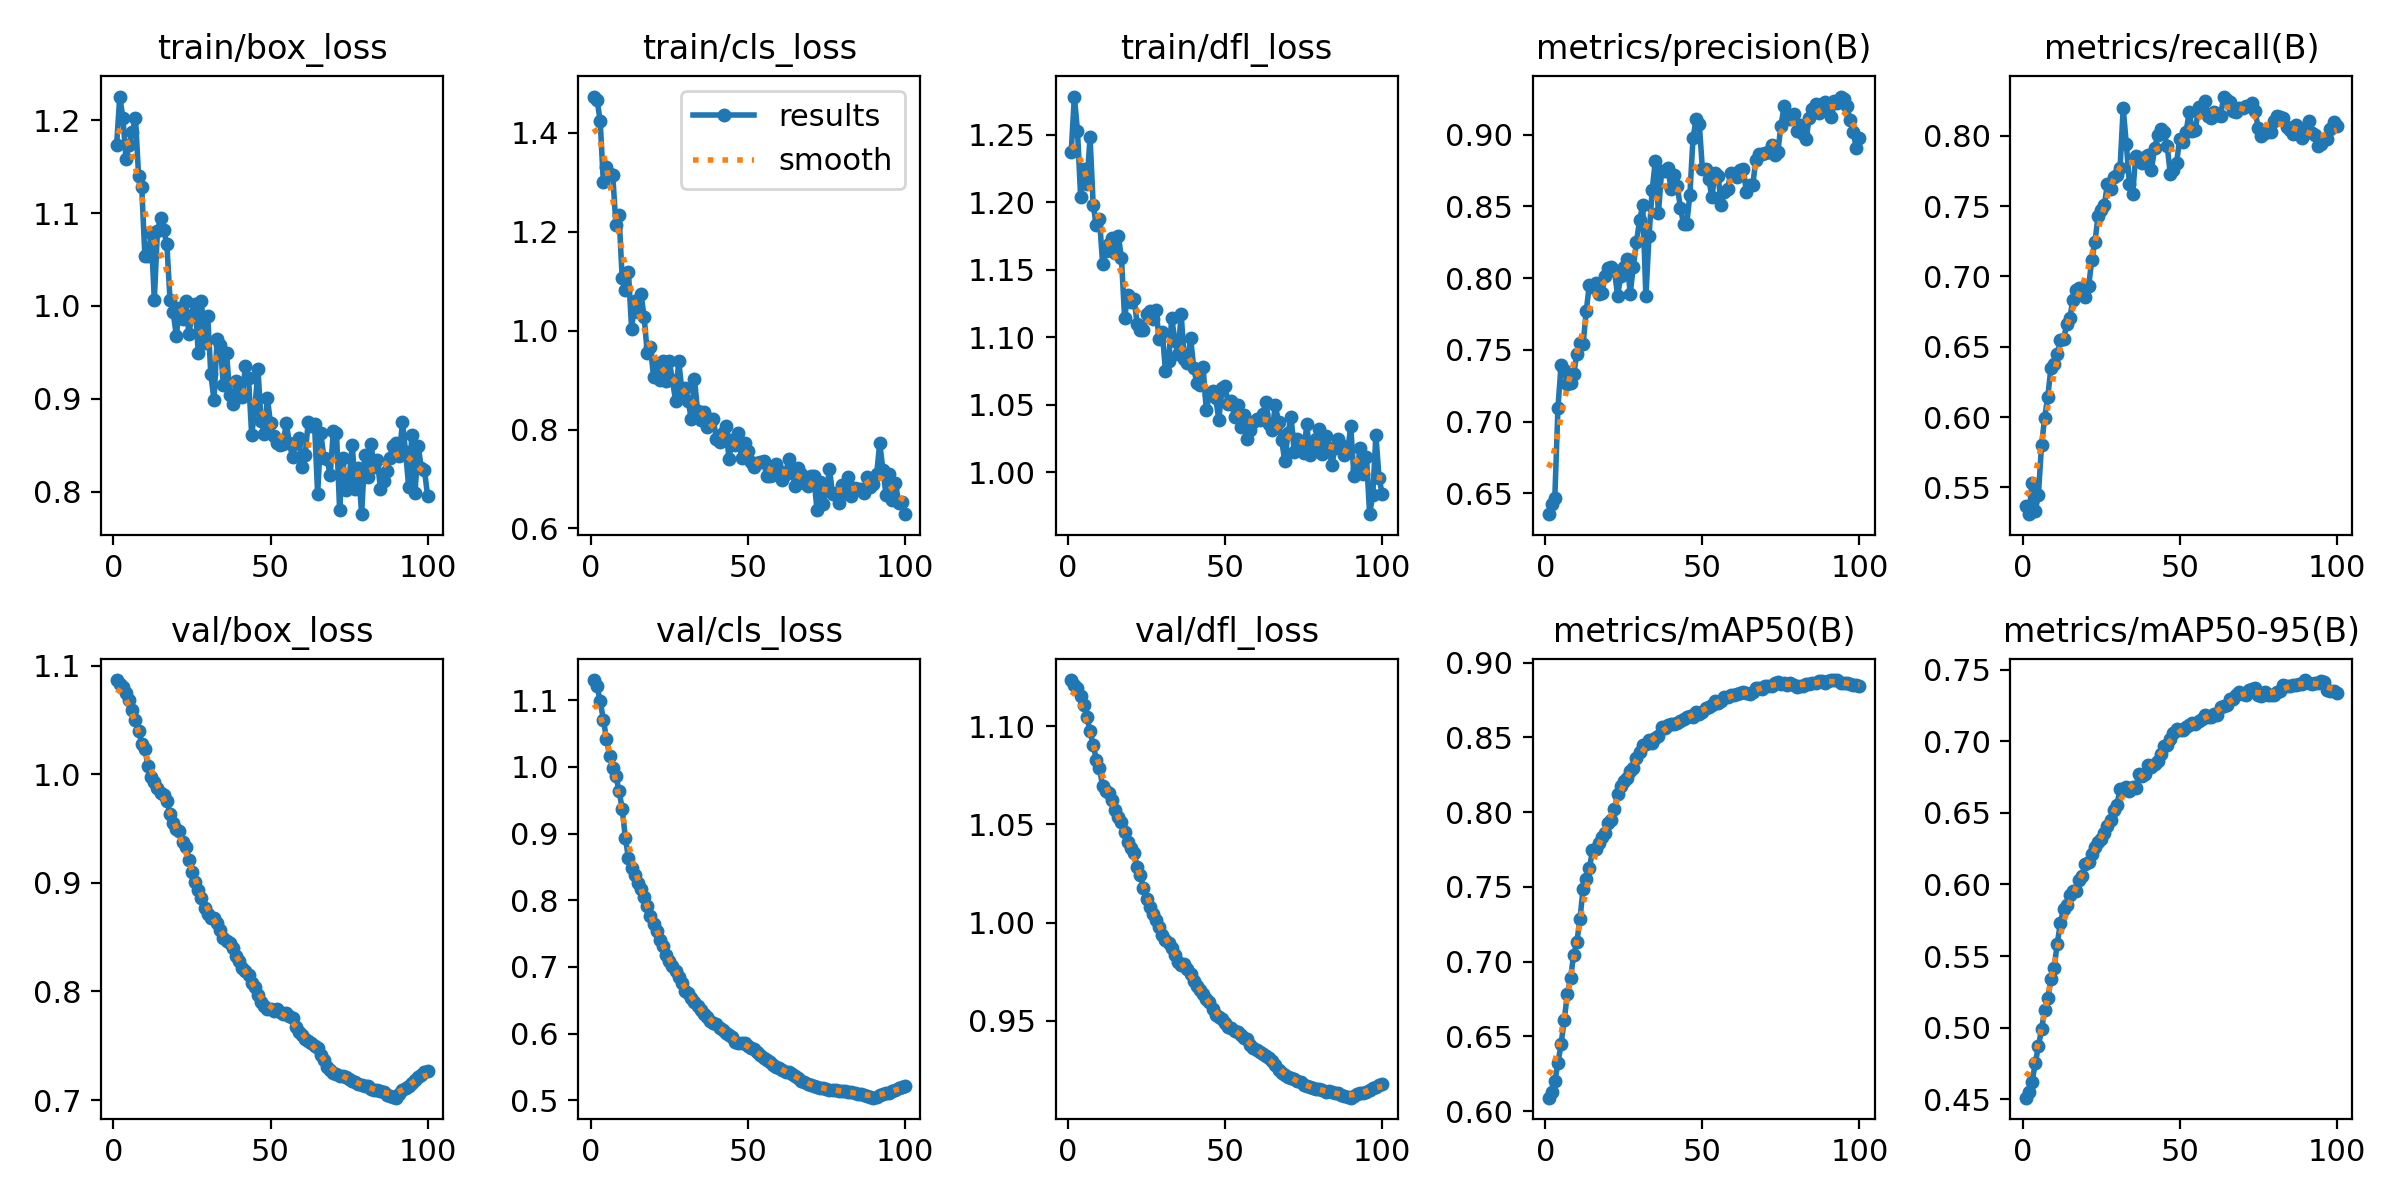

Values plotted in this chart, from the file beside it:
epoch, train/box_loss, train/cls_loss, train/dfl_loss, metrics/precision(B), metrics/recall(B), metrics/mAP50(B), metrics/mAP50-95(B), val/box_loss, val/cls_loss, val/dfl_loss, lr/pg0, lr/pg1, lr/pg2
1, 1.173, 1.473, 1.237, 0.6355, 0.5366, 0.609, 0.451, 1.087, 1.13, 1.124, 3.57e-06, 3.57e-06, 3.57e-06
2, 1.225, 1.467, 1.278, 0.6428, 0.531, 0.6127, 0.455, 1.083, 1.121, 1.121, 8.2475e-06, 8.2475e-06, 8.2475e-06
3, 1.202, 1.423, 1.253, 0.6466, 0.5533, 0.6198, 0.4621, 1.081, 1.099, 1.12, 1.2831e-05, 1.2831e-05, 1.2831e-05
4, 1.158, 1.3, 1.204, 0.7096, 0.5332, 0.632, 0.475, 1.075, 1.071, 1.116, 1.732e-05, 1.732e-05, 1.732e-05
5, 1.173, 1.33, 1.224, 0.7393, 0.5445, 0.645, 0.4868, 1.068, 1.042, 1.111, 2.1715e-05, 2.1715e-05, 2.1715e-05
6, 1.187, 1.318, 1.214, 0.7358, 0.5799, 0.6609, 0.4987, 1.059, 1.016, 1.105, 2.6015e-05, 2.6015e-05, 2.6015e-05
7, 1.202, 1.314, 1.248, 0.7262, 0.5997, 0.6785, 0.5122, 1.05, 0.9991, 1.098, 3.0221e-05, 3.0221e-05, 3.0221e-05
8, 1.14, 1.214, 1.198, 0.7268, 0.6146, 0.6888, 0.5204, 1.04, 0.9861, 1.09, 3.4334e-05, 3.4334e-05, 3.4334e-05
9, 1.128, 1.233, 1.183, 0.733, 0.635, 0.7045, 0.5339, 1.028, 0.9641, 1.083, 3.8351e-05, 3.8351e-05, 3.8351e-05
10, 1.054, 1.105, 1.188, 0.7469, 0.6378, 0.713, 0.5413, 1.023, 0.9375, 1.079, 4.2275e-05, 4.2275e-05, 4.2275e-05
11, 1.054, 1.083, 1.154, 0.755, 0.6445, 0.7282, 0.5586, 1.008, 0.894, 1.069, 4.6104e-05, 4.6104e-05, 4.6104e-05
12, 1.078, 1.118, 1.164, 0.7538, 0.6547, 0.7489, 0.5729, 0.9978, 0.8629, 1.067, 4.9839e-05, 4.9839e-05, 4.9839e-05
13, 1.007, 1.003, 1.169, 0.7768, 0.6552, 0.7554, 0.5831, 0.9925, 0.848, 1.066, 5.348e-05, 5.348e-05, 5.348e-05
14, 1.081, 1.059, 1.173, 0.7954, 0.666, 0.7624, 0.5859, 0.9874, 0.8374, 1.062, 5.7027e-05, 5.7027e-05, 5.7027e-05
15, 1.094, 1.038, 1.162, 0.7938, 0.6703, 0.7744, 0.5926, 0.983, 0.8261, 1.058, 6.0479e-05, 6.0479e-05, 6.0479e-05
16, 1.082, 1.074, 1.175, 0.7967, 0.6835, 0.7755, 0.5953, 0.9806, 0.8162, 1.054, 6.3837e-05, 6.3837e-05, 6.3837e-05
17, 1.066, 1.027, 1.158, 0.7893, 0.69, 0.7794, 0.5956, 0.9749, 0.8052, 1.051, 6.7101e-05, 6.7101e-05, 6.7101e-05
18, 1.007, 0.9538, 1.114, 0.7894, 0.692, 0.7835, 0.6034, 0.9637, 0.7919, 1.046, 7.027e-05, 7.027e-05, 7.027e-05
19, 0.9933, 0.9666, 1.131, 0.8017, 0.6903, 0.7861, 0.6057, 0.9548, 0.7766, 1.041, 7.3346e-05, 7.3346e-05, 7.3346e-05
20, 0.9681, 0.9061, 1.126, 0.8074, 0.6856, 0.7928, 0.6146, 0.9496, 0.765, 1.038, 7.6327e-05, 7.6327e-05, 7.6327e-05
21, 0.9979, 0.9296, 1.129, 0.8074, 0.6929, 0.7948, 0.6154, 0.9479, 0.7541, 1.035, 7.9214e-05, 7.9214e-05, 7.9214e-05
22, 0.9858, 0.901, 1.11, 0.8053, 0.7118, 0.8022, 0.621, 0.9376, 0.74, 1.028, 8.2006e-05, 8.2006e-05, 8.2006e-05
23, 1.005, 0.9378, 1.106, 0.7876, 0.7245, 0.8121, 0.6259, 0.9329, 0.7318, 1.024, 8.4704e-05, 8.4704e-05, 8.4704e-05
24, 0.9701, 0.8991, 1.105, 0.8017, 0.743, 0.8177, 0.6295, 0.9212, 0.7178, 1.018, 8.7309e-05, 8.7309e-05, 8.7309e-05
25, 0.9906, 0.9384, 1.117, 0.8077, 0.7476, 0.8211, 0.6314, 0.91, 0.7095, 1.012, 8.9818e-05, 8.9818e-05, 8.9818e-05
26, 1.002, 0.8991, 1.119, 0.8132, 0.7511, 0.8226, 0.6361, 0.9007, 0.7016, 1.008, 8.9547e-05, 8.9547e-05, 8.9547e-05
27, 0.949, 0.8584, 1.113, 0.7893, 0.7657, 0.8273, 0.6409, 0.8933, 0.6943, 1.004, 8.9547e-05, 8.9547e-05, 8.9547e-05
28, 1.005, 0.9394, 1.12, 0.808, 0.7618, 0.8297, 0.6449, 0.8859, 0.6842, 1.001, 8.8369e-05, 8.8369e-05, 8.8369e-05
29, 0.9597, 0.8782, 1.098, 0.8251, 0.7705, 0.8362, 0.6522, 0.8773, 0.6757, 0.9976, 8.7191e-05, 8.7191e-05, 8.7191e-05
30, 0.9892, 0.8845, 1.104, 0.8404, 0.7718, 0.8403, 0.6557, 0.8711, 0.6644, 0.9935, 8.6013e-05, 8.6013e-05, 8.6013e-05
31, 0.9264, 0.8575, 1.075, 0.8508, 0.7768, 0.8452, 0.6664, 0.8679, 0.6608, 0.9912, 8.4835e-05, 8.4835e-05, 8.4835e-05
32, 0.8988, 0.8215, 1.082, 0.7872, 0.8198, 0.8455, 0.6666, 0.8677, 0.6531, 0.9898, 8.3657e-05, 8.3657e-05, 8.3657e-05
33, 0.9644, 0.9014, 1.114, 0.8294, 0.7941, 0.8485, 0.6681, 0.8629, 0.648, 0.9871, 8.2479e-05, 8.2479e-05, 8.2479e-05
34, 0.9581, 0.8381, 1.097, 0.8614, 0.7655, 0.8464, 0.6655, 0.8566, 0.642, 0.9834, 8.1301e-05, 8.1301e-05, 8.1301e-05
35, 0.9147, 0.8198, 1.087, 0.8816, 0.7583, 0.8497, 0.6678, 0.8492, 0.6357, 0.9801, 8.0123e-05, 8.0123e-05, 8.0123e-05
36, 0.9499, 0.8353, 1.117, 0.8453, 0.7858, 0.8507, 0.6675, 0.8465, 0.6289, 0.9786, 7.8945e-05, 7.8945e-05, 7.8945e-05
37, 0.9044, 0.8059, 1.083, 0.8745, 0.7824, 0.8569, 0.6769, 0.845, 0.6243, 0.9787, 7.7766e-05, 7.7766e-05, 7.7766e-05
38, 0.8944, 0.8203, 1.081, 0.8749, 0.781, 0.8564, 0.6754, 0.8399, 0.619, 0.9761, 7.6588e-05, 7.6588e-05, 7.6588e-05
39, 0.9192, 0.8214, 1.099, 0.8768, 0.7853, 0.8582, 0.6773, 0.8331, 0.6159, 0.9735, 7.541e-05, 7.541e-05, 7.541e-05
40, 0.9088, 0.7806, 1.077, 0.862, 0.7866, 0.8591, 0.6831, 0.8278, 0.6137, 0.97, 7.4232e-05, 7.4232e-05, 7.4232e-05
41, 0.902, 0.7753, 1.066, 0.8721, 0.7758, 0.859, 0.682, 0.8219, 0.6088, 0.9678, 7.3054e-05, 7.3054e-05, 7.3054e-05
42, 0.9356, 0.7928, 1.065, 0.8639, 0.7911, 0.8596, 0.6844, 0.8185, 0.6047, 0.9656, 7.1876e-05, 7.1876e-05, 7.1876e-05
43, 0.9226, 0.8064, 1.078, 0.849, 0.8004, 0.8608, 0.6865, 0.8155, 0.6012, 0.9634, 7.0698e-05, 7.0698e-05, 7.0698e-05
44, 0.8611, 0.7403, 1.046, 0.8376, 0.8047, 0.8621, 0.6909, 0.8081, 0.5986, 0.9611, 6.952e-05, 6.952e-05, 6.952e-05
45, 0.8886, 0.7784, 1.057, 0.8376, 0.8025, 0.8639, 0.697, 0.804, 0.5948, 0.9594, 6.8342e-05, 6.8342e-05, 6.8342e-05
46, 0.932, 0.769, 1.06, 0.8581, 0.793, 0.8647, 0.6971, 0.7969, 0.5875, 0.9558, 6.7164e-05, 6.7164e-05, 6.7164e-05
47, 0.876, 0.7925, 1.055, 0.8976, 0.7727, 0.8639, 0.7014, 0.7903, 0.5853, 0.9529, 6.5986e-05, 6.5986e-05, 6.5986e-05
48, 0.8627, 0.742, 1.039, 0.9109, 0.7756, 0.8671, 0.7058, 0.787, 0.5859, 0.9519, 6.4807e-05, 6.4807e-05, 6.4807e-05
49, 0.9005, 0.772, 1.062, 0.9074, 0.7808, 0.8657, 0.7084, 0.7843, 0.5857, 0.9509, 6.3629e-05, 6.3629e-05, 6.3629e-05
50, 0.874, 0.7562, 1.063, 0.8759, 0.7981, 0.8671, 0.7076, 0.7835, 0.582, 0.9489, 6.2451e-05, 6.2451e-05, 6.2451e-05
51, 0.8601, 0.7349, 1.05, 0.8761, 0.7957, 0.87, 0.7077, 0.7823, 0.579, 0.9468, 6.1273e-05, 6.1273e-05, 6.1273e-05
52, 0.8525, 0.7233, 1.052, 0.8693, 0.8025, 0.8707, 0.7103, 0.7835, 0.5772, 0.9465, 6.0095e-05, 6.0095e-05, 6.0095e-05
53, 0.8509, 0.7328, 1.041, 0.8567, 0.8167, 0.8719, 0.7111, 0.7814, 0.5729, 0.9447, 5.8917e-05, 5.8917e-05, 5.8917e-05
54, 0.8517, 0.7349, 1.049, 0.8731, 0.8036, 0.8743, 0.7128, 0.7796, 0.5679, 0.9441, 5.7739e-05, 5.7739e-05, 5.7739e-05
55, 0.8738, 0.736, 1.034, 0.8711, 0.8042, 0.8729, 0.7122, 0.7802, 0.5637, 0.9428, 5.6561e-05, 5.6561e-05, 5.6561e-05
56, 0.8525, 0.7065, 1.043, 0.8512, 0.8206, 0.8741, 0.7145, 0.7772, 0.5606, 0.9409, 5.5383e-05, 5.5383e-05, 5.5383e-05
57, 0.8376, 0.7058, 1.024, 0.8599, 0.8189, 0.8769, 0.7158, 0.7751, 0.5566, 0.9405, 5.4204e-05, 5.4204e-05, 5.4204e-05
58, 0.8525, 0.7088, 1.031, 0.8621, 0.825, 0.8774, 0.7185, 0.7675, 0.5523, 0.9378, 5.3026e-05, 5.3026e-05, 5.3026e-05
59, 0.8583, 0.7296, 1.037, 0.8729, 0.814, 0.8784, 0.7168, 0.7627, 0.5504, 0.9361, 5.1848e-05, 5.1848e-05, 5.1848e-05
60, 0.8267, 0.7165, 1.04, 0.8727, 0.8129, 0.8786, 0.7173, 0.7595, 0.5477, 0.9348, 5.067e-05, 5.067e-05, 5.067e-05
... 40 more rows
